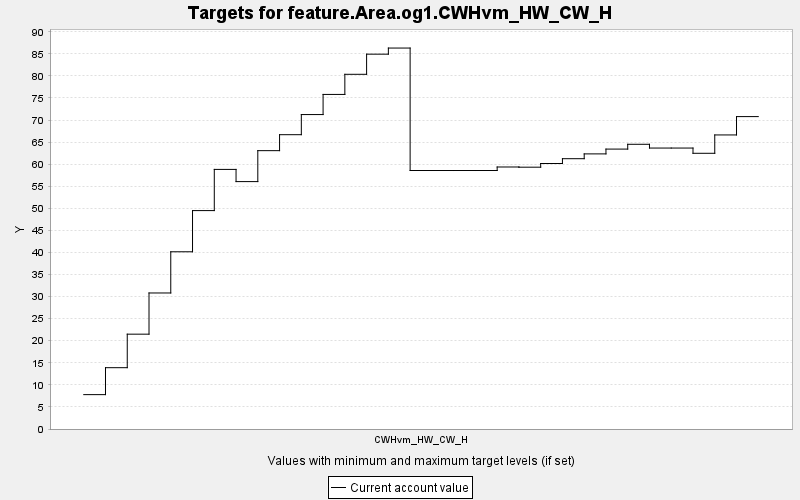

The data file committed next to this chart (first rows):
TARGET, PERIOD, YEAR, PERIODWIDTH, MINIMUM, MAXIMUM, MINWEIGHT, MAXWEIGHT, CURRENT, SUMMARY
feature.Area.og1.CWHvm_HW_CW_H, 0, 0, 10.0, 0.0, 10000, 1.0, 1.0, 7.788, 0.0
feature.Area.og1.CWHvm_HW_CW_H, 1, 10, 10.0, 0.0, 10000, 1.0, 1.0, 13.89, 0.0
feature.Area.og1.CWHvm_HW_CW_H, 2, 20, 10.0, 0.0, 10000, 1.0, 1.0, 21.49, 0.0
feature.Area.og1.CWHvm_HW_CW_H, 3, 30, 10.0, 0.0, 10000, 1.0, 1.0, 30.82, 0.0
feature.Area.og1.CWHvm_HW_CW_H, 4, 40, 10.0, 0.0, 10000, 1.0, 1.0, 40.15, 0.0
feature.Area.og1.CWHvm_HW_CW_H, 5, 50, 10.0, 0.0, 10000, 1.0, 1.0, 49.49, 0.0
feature.Area.og1.CWHvm_HW_CW_H, 6, 60, 10.0, 0.0, 10000, 1.0, 1.0, 58.82, 0.0
feature.Area.og1.CWHvm_HW_CW_H, 7, 70, 10.0, 0.0, 10000, 1.0, 1.0, 56.06, 0.0
feature.Area.og1.CWHvm_HW_CW_H, 8, 80, 10.0, 0.0, 10000, 1.0, 1.0, 63.07, 0.0
feature.Area.og1.CWHvm_HW_CW_H, 9, 90, 10.0, 0.0, 10000, 1.0, 1.0, 66.68, 0.0
feature.Area.og1.CWHvm_HW_CW_H, 10, 100, 10.0, 0.0, 10000, 1.0, 1.0, 71.25, 0.0
feature.Area.og1.CWHvm_HW_CW_H, 11, 110, 10.0, 0.0, 10000, 1.0, 1.0, 75.81, 0.0
feature.Area.og1.CWHvm_HW_CW_H, 12, 120, 10.0, 0.0, 10000, 1.0, 1.0, 80.37, 0.0
feature.Area.og1.CWHvm_HW_CW_H, 13, 130, 10.0, 0.0, 10000, 1.0, 1.0, 84.93, 0.0
feature.Area.og1.CWHvm_HW_CW_H, 14, 140, 10.0, 0.0, 10000, 1.0, 1.0, 86.32, 0.0
feature.Area.og1.CWHvm_HW_CW_H, 15, 150, 10.0, 0.0, 10000, 1.0, 1.0, 58.57, 0.0
feature.Area.og1.CWHvm_HW_CW_H, 16, 160, 10.0, 0.0, 10000, 1.0, 1.0, 58.57, 0.0
feature.Area.og1.CWHvm_HW_CW_H, 17, 170, 10.0, 0.0, 10000, 1.0, 1.0, 58.57, 0.0
feature.Area.og1.CWHvm_HW_CW_H, 18, 180, 10.0, 0.0, 10000, 1.0, 1.0, 58.57, 0.0
feature.Area.og1.CWHvm_HW_CW_H, 19, 190, 10.0, 0.0, 10000, 1.0, 1.0, 59.37, 0.0
feature.Area.og1.CWHvm_HW_CW_H, 20, 200, 10.0, 0.0, 10000, 1.0, 1.0, 59.32, 0.0
feature.Area.og1.CWHvm_HW_CW_H, 21, 210, 10.0, 0.0, 10000, 1.0, 1.0, 60.15, 0.0
feature.Area.og1.CWHvm_HW_CW_H, 22, 220, 10.0, 0.0, 10000, 1.0, 1.0, 61.24, 0.0
feature.Area.og1.CWHvm_HW_CW_H, 23, 230, 10.0, 0.0, 10000, 1.0, 1.0, 62.33, 0.0
feature.Area.og1.CWHvm_HW_CW_H, 24, 240, 10.0, 0.0, 10000, 1.0, 1.0, 63.42, 0.0
feature.Area.og1.CWHvm_HW_CW_H, 25, 250, 10.0, 0.0, 10000, 1.0, 1.0, 64.51, 0.0
feature.Area.og1.CWHvm_HW_CW_H, 26, 260, 10.0, 0.0, 10000, 1.0, 1.0, 63.66, 0.0
feature.Area.og1.CWHvm_HW_CW_H, 27, 270, 10.0, 0.0, 10000, 1.0, 1.0, 63.66, 0.0
feature.Area.og1.CWHvm_HW_CW_H, 28, 280, 10.0, 0.0, 10000, 1.0, 1.0, 62.47, 0.0
feature.Area.og1.CWHvm_HW_CW_H, 29, 290, 10.0, 0.0, 10000, 1.0, 1.0, 66.63, 0.0
feature.Area.og1.CWHvm_HW_CW_H, 30, 300, 10.0, 0.0, 10000, 1.0, 1.0, 70.78, 0.0
